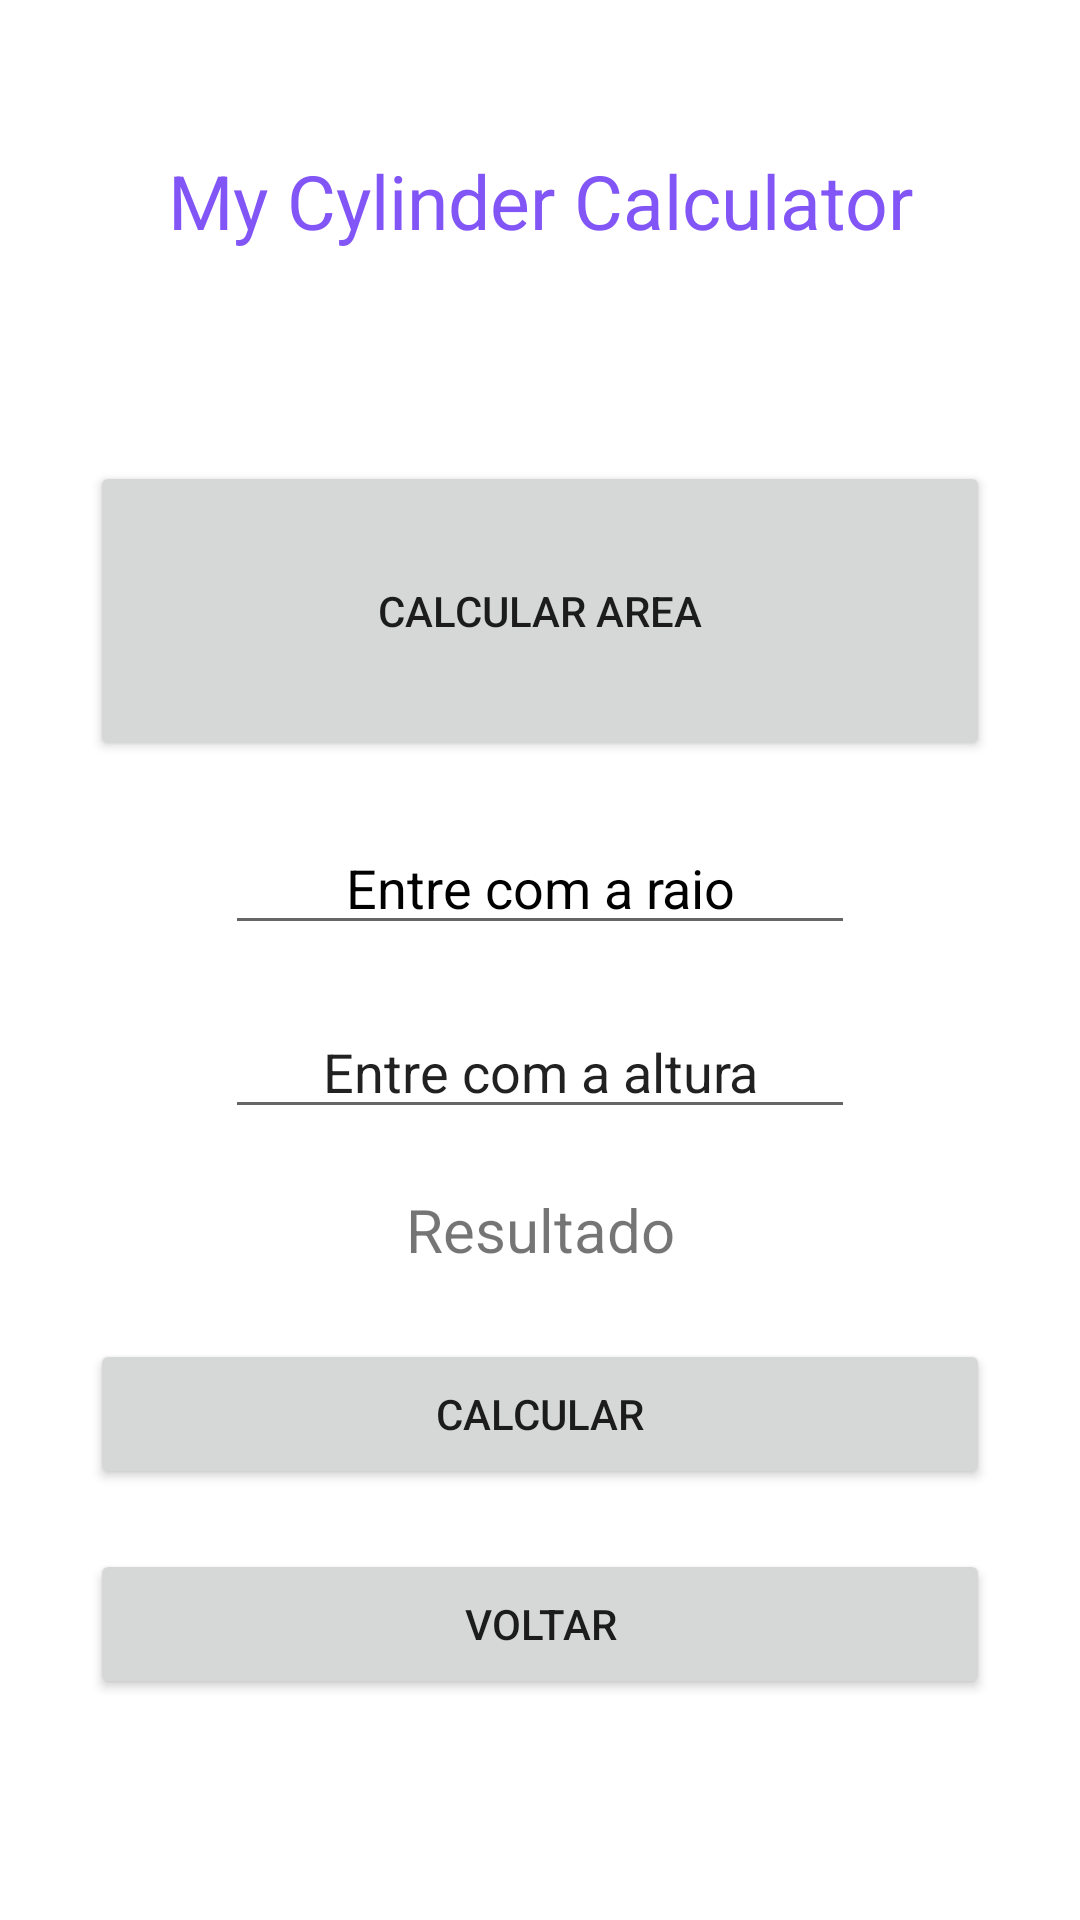

The Android layout XML behind this screen, and the referenced resources:
<!-- AndroidManifest.xml: application theme Theme.MyCylinderCalculator -->
<!-- res/layout/activity_area2.xml -->
<?xml version="1.0" encoding="utf-8"?>
<androidx.constraintlayout.widget.ConstraintLayout xmlns:android="http://schemas.android.com/apk/res/android"
    xmlns:app="http://schemas.android.com/apk/res-auto"
    xmlns:tools="http://schemas.android.com/tools"
    android:layout_width="match_parent"
    android:layout_height="match_parent"
    android:orientation="horizontal"
    tools:context=".MainActivity"
    android:layout_gravity="center">

    <TextView
        android:id="@+id/textView2"
        android:layout_width="wrap_content"
        android:layout_height="wrap_content"
        android:layout_marginStart="10dp"
        android:layout_marginTop="50dp"
        android:layout_marginEnd="10dp"
        android:text="My Cylinder Calculator"
        android:textAlignment="center"
        android:textColor="@color/RoxoEscuro"
        android:textSize="25sp"
        app:layout_constraintEnd_toEndOf="parent"
        app:layout_constraintStart_toStartOf="parent"
        app:layout_constraintTop_toTopOf="parent"
        tools:ignore="MissingConstraints" />

    <Button
        android:id="@+id/btn_null"
        android:layout_width="300dp"
        android:layout_height="100dp"
        android:layout_marginStart="10dp"
        android:layout_marginTop="70dp"
        android:layout_marginEnd="10dp"
        android:shadowRadius="20"
        android:text="Calcular Area"
        app:layout_constraintEnd_toEndOf="parent"
        app:layout_constraintStart_toStartOf="parent"
        app:layout_constraintTop_toBottomOf="@+id/textView2" />

    <Button
        android:id="@+id/btn_calcular"
        android:layout_width="300dp"
        android:layout_height="50dp"
        android:layout_marginStart="10dp"
        android:layout_marginTop="23dp"
        android:layout_marginEnd="10dp"
        android:text="Calcular"
        app:layout_constraintEnd_toEndOf="parent"
        app:layout_constraintStart_toStartOf="parent"
        app:layout_constraintTop_toBottomOf="@+id/edt_res"
        tools:ignore="MissingConstraints" />

    <Button
        android:id="@+id/btn_voll"
        android:layout_width="300dp"
        android:layout_height="50dp"
        android:layout_marginStart="10dp"
        android:layout_marginTop="20dp"
        android:layout_marginEnd="10dp"
        android:text="Voltar"
        app:layout_constraintEnd_toEndOf="parent"
        app:layout_constraintHorizontal_bias="0.496"
        app:layout_constraintStart_toStartOf="parent"
        app:layout_constraintTop_toBottomOf="@+id/btn_calcular" />

    <EditText
        android:id="@+id/edt_raio"
        android:layout_width="wrap_content"
        android:layout_height="wrap_content"
        android:layout_marginStart="10dp"
        android:layout_marginTop="20dp"
        android:layout_marginEnd="10dp"
        android:ems="10"
        android:inputType="number"
        android:text="Entre com a raio"
        android:textAlignment="center"
        android:textColor="@color/black"
        android:visibility="visible"
        app:layout_constraintEnd_toEndOf="parent"
        app:layout_constraintStart_toStartOf="parent"
        app:layout_constraintTop_toBottomOf="@+id/btn_null"
        tools:visibility="visible" />

    <EditText
        android:id="@+id/edt_alt"
        android:layout_width="wrap_content"
        android:layout_height="wrap_content"
        android:layout_marginStart="10dp"
        android:layout_marginTop="20dp"
        android:layout_marginEnd="10dp"
        android:ems="10"
        android:inputType="number"
        android:text="Entre com a altura"
        android:textAlignment="center"
        app:layout_constraintEnd_toEndOf="parent"
        app:layout_constraintStart_toStartOf="parent"
        app:layout_constraintTop_toBottomOf="@+id/edt_raio"
        tools:ignore="MissingConstraints" />

    <TextView
        android:id="@+id/edt_res"
        android:layout_width="wrap_content"
        android:layout_height="wrap_content"
        android:layout_marginStart="10dp"
        android:layout_marginTop="20dp"
        android:layout_marginEnd="10dp"
        android:text="Resultado"
        android:textAlignment="center"
        android:textSize="20dp"
        app:layout_constraintEnd_toEndOf="parent"
        app:layout_constraintStart_toStartOf="parent"
        app:layout_constraintTop_toBottomOf="@+id/edt_alt"
        tools:ignore="MissingConstraints" />


</androidx.constraintlayout.widget.ConstraintLayout>
<!-- resources referenced by this layout -->
<resources>
  <color name="RoxoEscuro">#8255F6</color>
  <color name="black">#FF000000</color>
  <style name="Theme.MyCylinderCalculator" parent="Theme.MaterialComponents.DayNight.NoActionBar">
          
          <item name="colorPrimary">@color/purple_500</item>
          <item name="colorPrimaryVariant">@color/purple_700</item>
          <item name="colorOnPrimary">@color/white</item>
          
          <item name="colorSecondary">@color/teal_200</item>
          <item name="colorSecondaryVariant">@color/teal_700</item>
          <item name="colorOnSecondary">@color/black</item>
          
          <item name="android:statusBarColor">#8255F6</item>
          
      </style>
  <color name="purple_500">#FF6200EE</color>
  <color name="purple_700">#FF3700B3</color>
  <color name="white">#FFFFFFFF</color>
  <color name="teal_200">#FF03DAC5</color>
  <color name="teal_700">#FF018786</color>
</resources>
